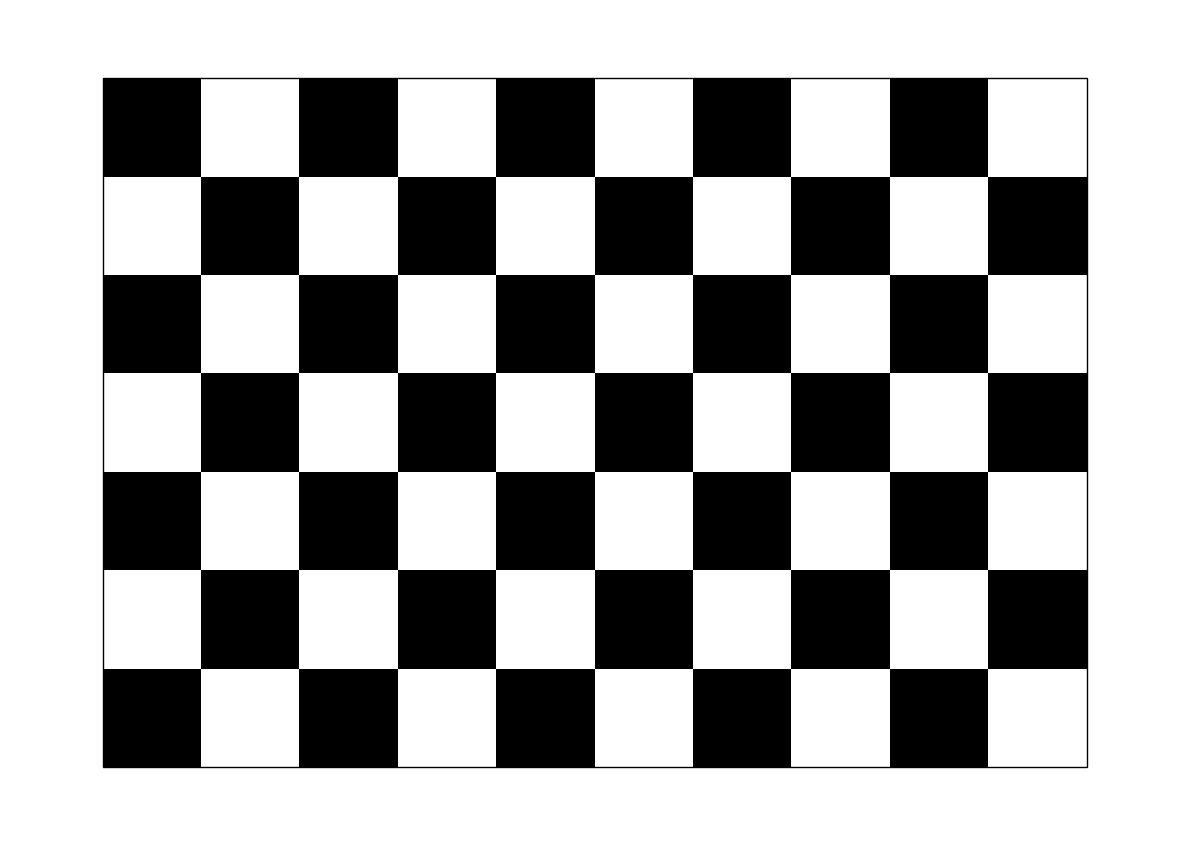

Write Python code to recreate this figure. (Note: this script raises an exception after producing the figure.)
#!/usr/bin/env python3
# -*- coding: utf-8 -*-
"""生成 A4 横版打印棋盘格: 9x6 内角点, 25mm 方格 (250x175mm)。

打印时缩放必须选 100%/实际大小, 打完后用尺子量方格边长核对
(偏差 >0.2mm 就把实测值传给 handeye_calibrate.py --square-mm)。
"""

import matplotlib
matplotlib.use("Agg")
import matplotlib.pyplot as plt
from matplotlib.patches import Rectangle
from matplotlib.backends.backend_pdf import PdfPages

SQ = 25 / 1000            # 25mm, 单位米 (figsize 用英寸, 这里统一米)
COLS, ROWS = 10, 7        # 方格数 -> 9x6 内角点
A4W, A4H = 297 / 1000, 210 / 1000

fig = plt.figure(figsize=(A4W / 0.0254, A4H / 0.0254))
ax = fig.add_axes([0, 0, 1, 1])
ax.set_xlim(0, A4W)
ax.set_ylim(0, A4H)
ax.axis("off")

x0, y0 = (A4W - COLS * SQ) / 2, (A4H - ROWS * SQ) / 2
ax.add_patch(Rectangle((x0, y0), COLS * SQ, ROWS * SQ, facecolor="white", edgecolor="black"))
for r in range(ROWS):
    for c in range(COLS):
        if (r + c) % 2 == 0:
            ax.add_patch(Rectangle((x0 + c * SQ, y0 + r * SQ), SQ, SQ, facecolor="black"))

with PdfPages("/home/zz/Desktop/chessboard_9x6_25mm.pdf") as pdf:
    pdf.savefig(fig, dpi=300)
print("saved: /home/zz/Desktop/chessboard_9x6_25mm.pdf  (打印选 100% 缩放)")
